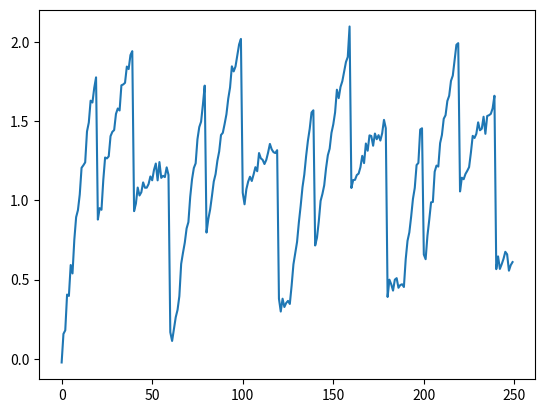

Write the Python code that produced this figure.
import numpy as np
import random
import math
import matplotlib.pyplot as plt

def func(i):
    return ((i % 20) + 1) / 20

def gen_sequence(seq_len = 1000):
    seq = [abs(math.sin(i/20)) + func(i) + random.normalvariate(0, 0.04) for i in range(seq_len)]
    return np.array(seq)

def draw_sequence():
    seq = gen_sequence(250)
    plt.plot(range(len(seq)),seq)
    plt.show()

draw_sequence()